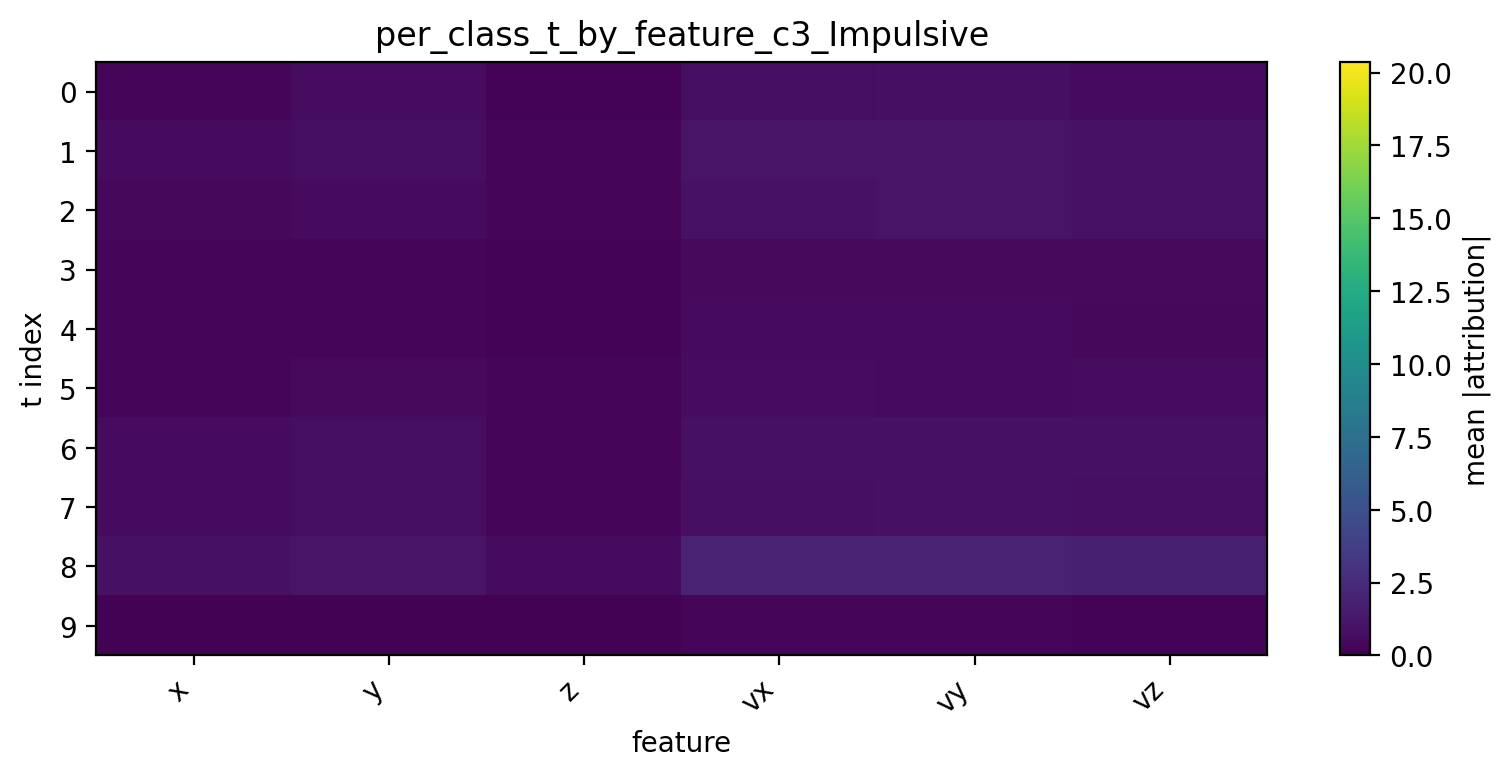

Values plotted in this chart, from the file beside it:
t, x, y, z, vx, vy, vz
0, 0.3859, 0.6729, 0.213, 0.7558, 0.8328, 0.5657
1, 0.5758, 0.7383, 0.3461, 1.064, 1.114, 0.9622
2, 0.4754, 0.5842, 0.3156, 1.027, 1.048, 1.021
3, 0.2777, 0.3461, 0.1624, 0.5474, 0.5056, 0.5093
4, 0.2908, 0.369, 0.1705, 0.5713, 0.5665, 0.4529
5, 0.3961, 0.5077, 0.3127, 0.6588, 0.6354, 0.6838
6, 0.5717, 0.7443, 0.3246, 0.9337, 0.9069, 0.9184
7, 0.5629, 0.7648, 0.3094, 0.8565, 0.8754, 0.7671
8, 0.9338, 1.102, 0.5822, 2.057, 2.019, 1.753
9, 0.1283, 0.1315, 0.07968, 0.3155, 0.2793, 0.234
